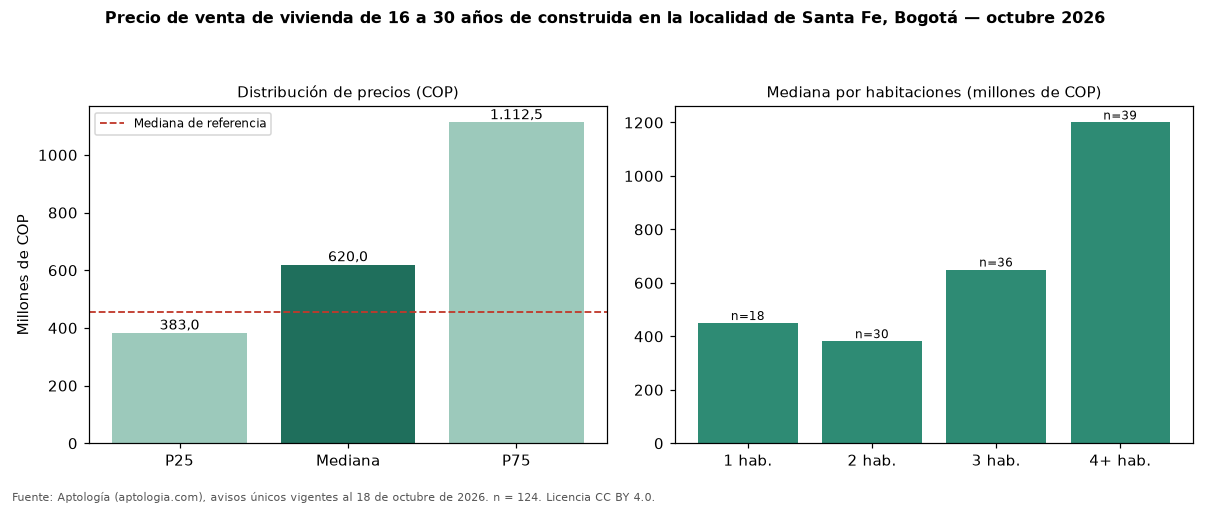

Source data for this figure (header and first rows):
seccion, metrica, valor_cop, n
precio, p25, 383000000, 124
precio, mediana, 620000000, 124
precio, p75, 1112500000, 124
cop_por_m2, p25, 4114136, 124
cop_por_m2, mediana, 5116959, 124
cop_por_m2, p75, 6906936, 124
area, area_mediana_m2, 123.0, 124
habitaciones, 1, 450000000, 18
habitaciones, 2, 382000000, 30
habitaciones, 3, 650000000, 36
habitaciones, 4+, 1200000000, 39
administracion, mediana, 450000, 57
estrato, moda, 3, 
parqueadero, porcentaje_con_parqueadero, 37.1, 124
referencia, mediana_referencia, 454982760, 778
referencia, mediana_cop_por_m2_referencia, 8802320, 778
